Labelled photos from "data", an image-classification folder in hkaras19/DL-final-project. The possible labels are: jmp, lean left, lean right, slide, turn left, turn right.

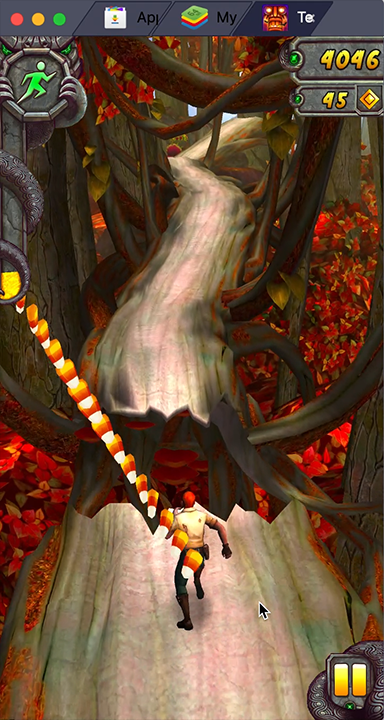
Label: jmp

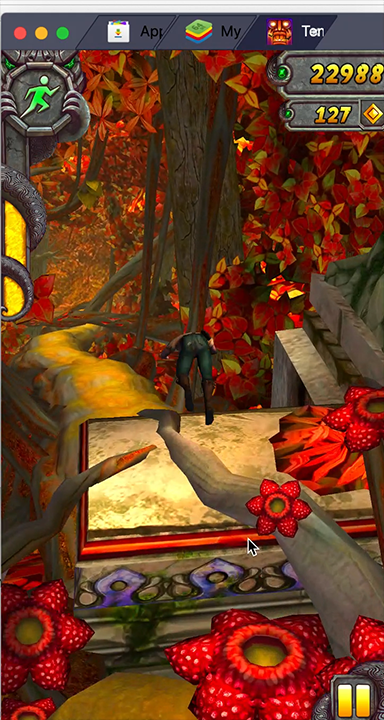
Label: jmp

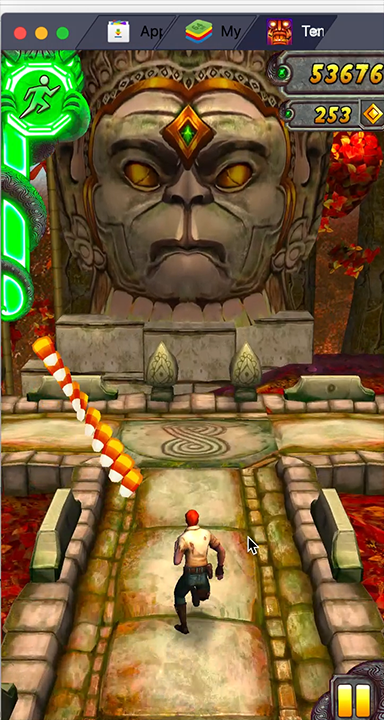
Label: turn right

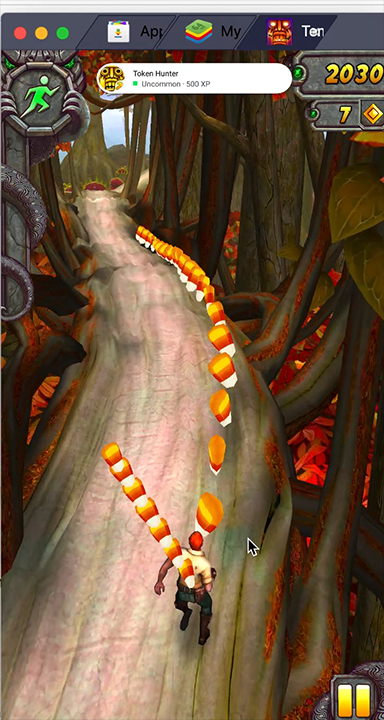
Label: lean right

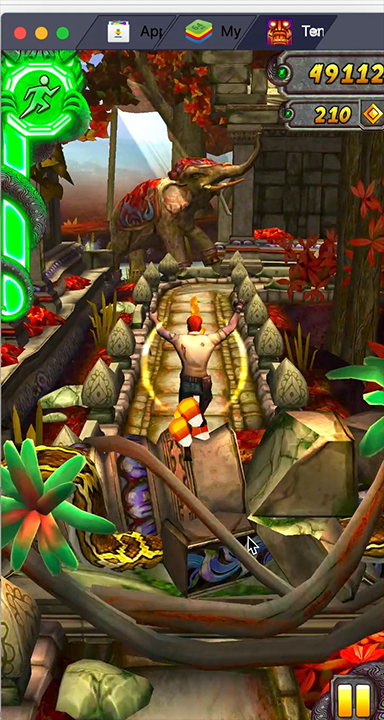
Label: jmp

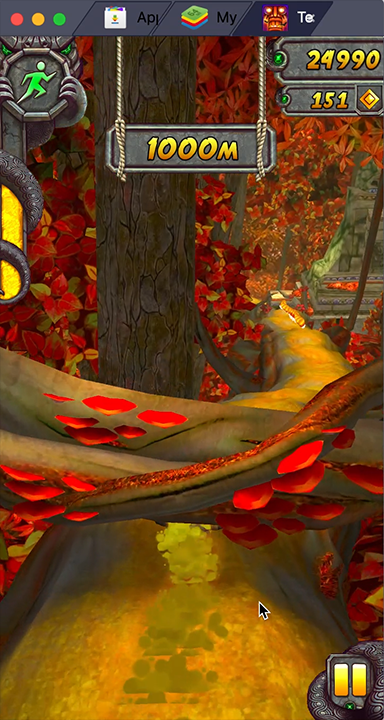
Label: slide
